Run: headless pygame with SDL's dummy video driver; simulated clock (each Clock.tick advances the game by its frame time, no real sleeping); random seed 0; keys injected as events and as key.get_pressed() state; no mouse input.
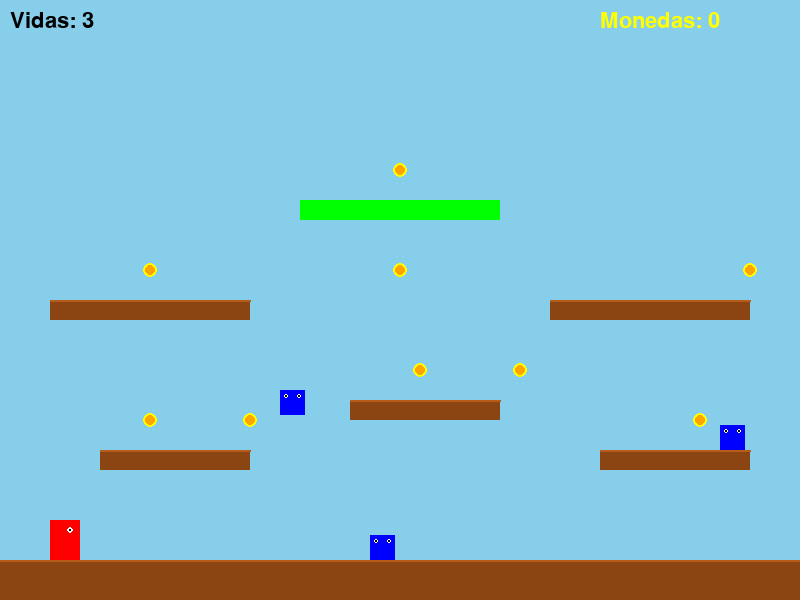
Frame 1 of 4 · flips 1–60 · no input
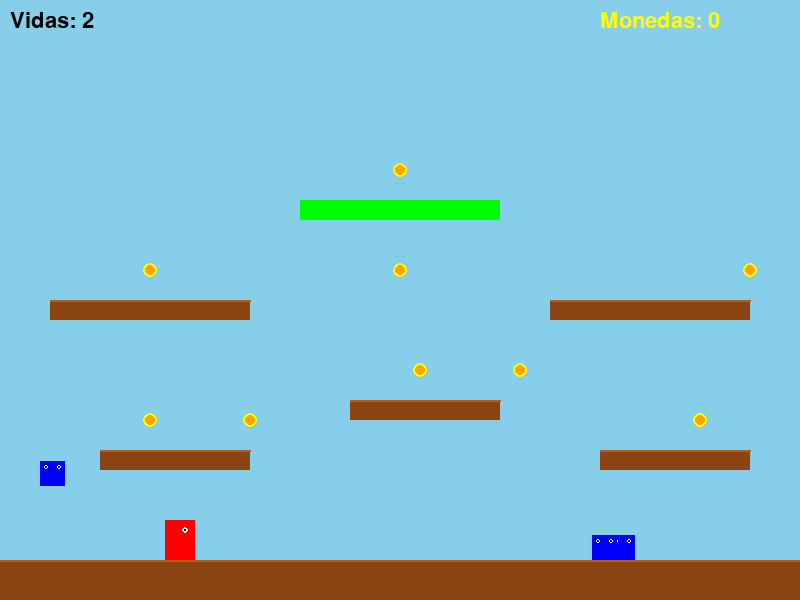
Frame 2 of 4 · flips 61–180 · tapped SPACE, RETURN · held RIGHT (→), D
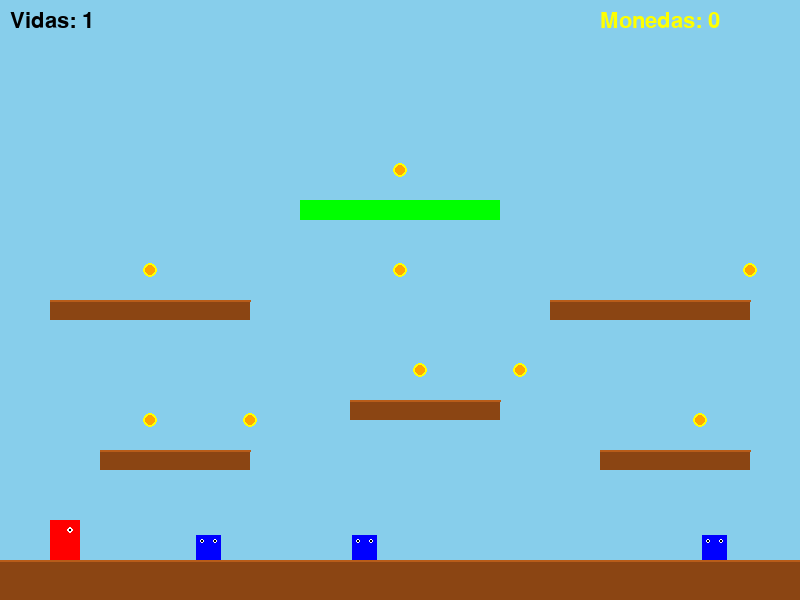
Frame 3 of 4 · flips 181–300 · held DOWN (↓), S
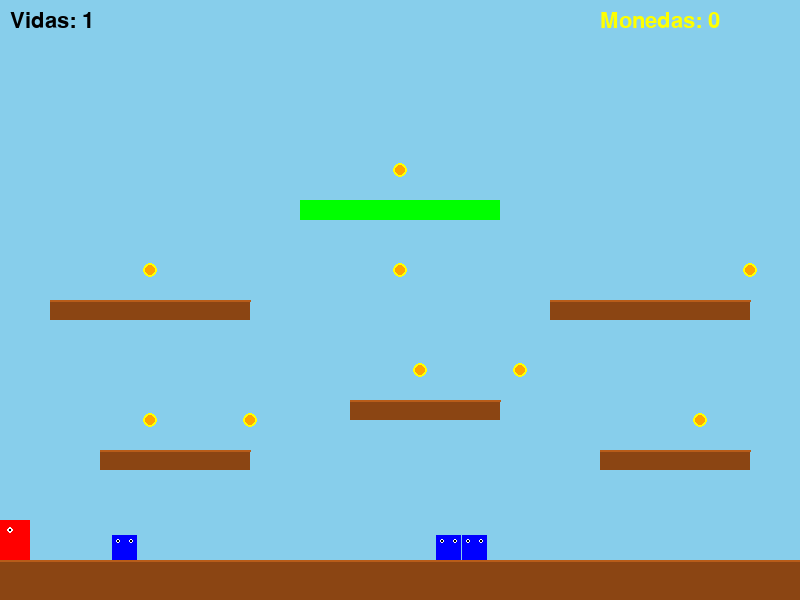
Frame 4 of 4 · flips 301–420 · held LEFT (←), A, UP (↑), W

The pygame program that drew these frames:

"""
Mario Bros 1 - Versión simplificada en Pygame
Un juego de plataformas inspirado en el clásico Mario Bros

Características:
- Control de jugador con movimiento horizontal
- Sistema de saltos y gravedad realista
- Plataformas coleccionables
- Sistema de vidas y puntuación
"""

import pygame
import random
from enum import Enum

# Inicializar Pygame
pygame.init()

# Constantes
ANCHO = 800
ALTO = 600
FPS = 60
GRAVEDAD = 0.6
VELOCIDAD_SALTO = 15

# Colores
NEGRO = (0, 0, 0)
BLANCO = (255, 255, 255)
ROJO = (255, 0, 0)
VERDE = (0, 255, 0)
AZUL = (0, 0, 255)
AMARILLO = (255, 255, 0)
MARRÓN = (139, 69, 19)
NARANJA = (255, 165, 0)
CIELO = (135, 206, 235)

class EstadoJuego(Enum):
    JUGANDO = 1
    GANADO = 2
    PERDIDO = 3

class Jugador(pygame.sprite.Sprite):
    def __init__(self, x, y):
        super().__init__()
        self.ancho = 30
        self.alto = 40
        self.image = pygame.Surface((self.ancho, self.alto))
        self.image.fill(ROJO)
        self.rect = self.image.get_rect()
        self.rect.x = x
        self.rect.y = y
        
        self.vel_x = 0
        self.vel_y = 0
        self.en_aire = True
        self.direccion = 1  # 1 = derecha, -1 = izquierda
        self.vidas = 3
        self.monedas = 0
        
    def manejar_entrada(self, teclas):
        """Controla el movimiento del jugador."""
        self.vel_x = 0
        
        if teclas[pygame.K_LEFT] or teclas[pygame.K_a]:
            self.vel_x = -5
            self.direccion = -1
        if teclas[pygame.K_RIGHT] or teclas[pygame.K_d]:
            self.vel_x = 5
            self.direccion = 1
        
        if teclas[pygame.K_SPACE] and not self.en_aire:
            self.vel_y = -VELOCIDAD_SALTO
            self.en_aire = True
    
    def aplicar_gravedad(self):
        """Aplica la gravedad al jugador."""
        self.vel_y += GRAVEDAD
        if self.vel_y > 20:
            self.vel_y = 20
    
    def actualizar(self, plataformas, enemigos, monedas):
        """Actualiza la posición del jugador."""
        self.aplicar_gravedad()
        
        # Movimiento horizontal
        self.rect.x += self.vel_x
        
        # Colisión horizontal con plataformas
        for plataforma in plataformas:
            if self.rect.colliderect(plataforma.rect):
                if self.vel_x > 0:  # Moviéndose a la derecha
                    self.rect.right = plataforma.rect.left
                elif self.vel_x < 0:  # Moviéndose a la izquierda
                    self.rect.left = plataforma.rect.right
        
        # Mantener en los límites horizontales
        if self.rect.left < 0:
            self.rect.left = 0
        if self.rect.right > ANCHO:
            self.rect.right = ANCHO
        
        # Movimiento vertical
        self.rect.y += self.vel_y
        self.en_aire = True
        
        # Colisión vertical con plataformas
        for plataforma in plataformas:
            if self.rect.colliderect(plataforma.rect):
                if self.vel_y > 0:  # Cayendo
                    self.rect.bottom = plataforma.rect.top
                    self.vel_y = 0
                    self.en_aire = False
                elif self.vel_y < 0:  # Saltando hacia arriba
                    self.rect.top = plataforma.rect.bottom
                    self.vel_y = 0
        
        # Caer del mapa = perder vida
        if self.rect.top > ALTO:
            self.vidas -= 1
            self.rect.x = 50
            self.rect.y = ALTO - 100
            self.vel_y = 0
            self.vel_x = 0
        
        # Colisión con enemigos
        for enemigo in enemigos:
            if self.rect.colliderect(enemigo.rect):
                if self.vel_y > 0 and self.rect.bottom - enemigo.rect.top < 20:
                    # Saltar sobre el enemigo
                    enemigo.matar()
                    self.vel_y = -VELOCIDAD_SALTO
                    self.en_aire = True
                else:
                    # Colisión normal
                    self.vidas -= 1
                    self.rect.x = 50
                    self.rect.y = ALTO - 100
                    self.vel_y = 0
                    self.vel_x = 0
        
        # Colisión con monedas
        for moneda in monedas[:]:
            if self.rect.colliderect(moneda.rect):
                self.monedas += 1
                moneda.kill()
    
    def dibujar(self, pantalla):
        """Dibuja el jugador."""
        # Cuerpo (cuadrado rojo)
        pygame.draw.rect(pantalla, ROJO, self.rect)
        
        # Ojos
        ojo_x = self.rect.centerx + (5 if self.direccion == 1 else -5)
        pygame.draw.circle(pantalla, BLANCO, (ojo_x, self.rect.top + 10), 3)
        pygame.draw.circle(pantalla, NEGRO, (ojo_x, self.rect.top + 10), 1)


class Plataforma(pygame.sprite.Sprite):
    def __init__(self, x, y, ancho, alto, tipo="normal"):
        super().__init__()
        self.ancho = ancho
        self.alto = alto
        self.tipo = tipo
        self.image = pygame.Surface((ancho, alto))
        
        if tipo == "normal":
            self.image.fill(MARRÓN)
        elif tipo == "especial":
            self.image.fill(VERDE)
        
        self.rect = self.image.get_rect()
        self.rect.x = x
        self.rect.y = y
    
    def dibujar(self, pantalla):
        """Dibuja la plataforma."""
        if self.tipo == "normal":
            pygame.draw.rect(pantalla, MARRÓN, self.rect)
            # Efecto 3D
            pygame.draw.line(pantalla, (184, 92, 25), self.rect.topleft, self.rect.topright, 2)
        elif self.tipo == "especial":
            pygame.draw.rect(pantalla, VERDE, self.rect)


class Moneda(pygame.sprite.Sprite):
    def __init__(self, x, y):
        super().__init__()
        self.ancho = 15
        self.alto = 15
        self.image = pygame.Surface((self.ancho, self.alto))
        self.image.fill(AMARILLO)
        self.rect = self.image.get_rect()
        self.rect.centerx = x
        self.rect.centery = y
        self.contador_animacion = 0
    
    def actualizar(self):
        """Actualiza la animación de la moneda."""
        self.contador_animacion += 1
    
    def dibujar(self, pantalla):
        """Dibuja la moneda."""
        pygame.draw.circle(pantalla, AMARILLO, self.rect.center, 7)
        pygame.draw.circle(pantalla, NARANJA, self.rect.center, 5)


class Enemigo(pygame.sprite.Sprite):
    def __init__(self, x, y):
        super().__init__()
        self.ancho = 25
        self.alto = 25
        self.image = pygame.Surface((self.ancho, self.alto))
        self.image.fill(AZUL)
        self.rect = self.image.get_rect()
        self.rect.x = x
        self.rect.y = y
        
        self.vel_x = random.choice([-2, 2])
        self.vivo = True
    
    def actualizar(self, plataformas):
        """Actualiza la posición del enemigo."""
        if not self.vivo:
            return
        
        self.rect.x += self.vel_x
        
        # Rebotar en los límites
        if self.rect.left < 0 or self.rect.right > ANCHO:
            self.vel_x *= -1
        
        # Gravedad simple
        self.rect.y += 2
        
        # Colisión con plataformas
        for plataforma in plataformas:
            if self.rect.colliderect(plataforma.rect):
                self.rect.bottom = plataforma.rect.top
    
    def matar(self):
        """Mata al enemigo."""
        self.vivo = False
    
    def dibujar(self, pantalla):
        """Dibuja el enemigo."""
        if self.vivo:
            pygame.draw.rect(pantalla, AZUL, self.rect)
            # Ojos
            pygame.draw.circle(pantalla, BLANCO, (self.rect.left + 6, self.rect.top + 6), 2)
            pygame.draw.circle(pantalla, BLANCO, (self.rect.right - 6, self.rect.top + 6), 2)
            pygame.draw.circle(pantalla, NEGRO, (self.rect.left + 6, self.rect.top + 6), 1)
            pygame.draw.circle(pantalla, NEGRO, (self.rect.right - 6, self.rect.top + 6), 1)


class Mario:
    def __init__(self):
        self.pantalla = pygame.display.set_mode((ANCHO, ALTO))
        pygame.display.set_caption("Mario Bros 1 - Python")
        self.reloj = pygame.time.Clock()
        self.fuente_grande = pygame.font.Font(None, 48)
        self.fuente_pequeña = pygame.font.Font(None, 32)
        
        self.crear_nivel()
    
    def crear_nivel(self):
        """Crea el nivel del juego."""
        self.jugador = Jugador(50, ALTO - 100)
        self.plataformas = pygame.sprite.Group()
        self.enemigos = pygame.sprite.Group()
        self.monedas = pygame.sprite.Group()
        
        self.estado = EstadoJuego.JUGANDO
        self.contador = 0
        
        # Plataforma base
        self.plataformas.add(Plataforma(0, ALTO - 40, ANCHO, 40, "normal"))
        
        # Plataformas en escalera
        self.plataformas.add(Plataforma(100, ALTO - 150, 150, 20, "normal"))
        self.plataformas.add(Plataforma(350, ALTO - 200, 150, 20, "normal"))
        self.plataformas.add(Plataforma(600, ALTO - 150, 150, 20, "normal"))
        
        # Plataformas superiores
        self.plataformas.add(Plataforma(50, ALTO - 300, 200, 20, "normal"))
        self.plataformas.add(Plataforma(550, ALTO - 300, 200, 20, "normal"))
        
        # Plataforma final
        self.plataformas.add(Plataforma(300, ALTO - 400, 200, 20, "especial"))
        
        # Crear monedas
        posiciones_monedas = [
            (150, ALTO - 180), (250, ALTO - 180),
            (420, ALTO - 230), (520, ALTO - 230),
            (700, ALTO - 180),
            (150, ALTO - 330), (400, ALTO - 330), (750, ALTO - 330),
            (400, ALTO - 430)
        ]
        
        for pos in posiciones_monedas:
            self.monedas.add(Moneda(pos[0], pos[1]))
        
        # Crear enemigos
        self.enemigos.add(Enemigo(250, ALTO - 180))
        self.enemigos.add(Enemigo(600, ALTO - 180))
        self.enemigos.add(Enemigo(400, ALTO - 330))
    
    def manejar_eventos(self):
        """Maneja los eventos del juego."""
        for evento in pygame.event.get():
            if evento.type == pygame.QUIT:
                return False
            if evento.type == pygame.KEYDOWN:
                if evento.key == pygame.K_ESCAPE:
                    return False
        return True
    
    def actualizar(self):
        """Actualiza la lógica del juego."""
        if self.estado == EstadoJuego.JUGANDO:
            teclas = pygame.key.get_pressed()
            self.jugador.manejar_entrada(teclas)
            self.jugador.actualizar(self.plataformas.sprites(), 
                                   [e for e in self.enemigos if e.vivo], 
                                   self.monedas.sprites())
            
            # Actualizar enemigos
            for enemigo in self.enemigos:
                enemigo.actualizar(self.plataformas.sprites())
            
            # Actualizar monedas
            for moneda in self.monedas:
                moneda.actualizar()
            
            # Verificar victoria
            if self.jugador.rect.y < 150 and len(self.monedas) == 0:
                self.estado = EstadoJuego.GANADO
            
            # Verificar derrota
            if self.jugador.vidas <= 0:
                self.estado = EstadoJuego.PERDIDO
        
        self.contador += 1
    
    def dibujar(self):
        """Dibuja todos los elementos del juego."""
        self.pantalla.fill(CIELO)
        
        # Dibujar plataformas
        for plataforma in self.plataformas:
            plataforma.dibujar(self.pantalla)
        
        # Dibujar monedas
        for moneda in self.monedas:
            moneda.dibujar(self.pantalla)
        
        # Dibujar enemigos
        for enemigo in self.enemigos:
            enemigo.dibujar(self.pantalla)
        
        # Dibujar jugador
        self.jugador.dibujar(self.pantalla)
        
        # Dibujar HUD
        self.dibujar_hud()
        
        # Dibujar mensaje de fin de juego
        if self.estado == EstadoJuego.GANADO:
            self.dibujar_victoria()
        elif self.estado == EstadoJuego.PERDIDO:
            self.dibujar_derrota()
        
        pygame.display.flip()
    
    def dibujar_hud(self):
        """Dibuja la interfaz de usuario."""
        # Vidas
        texto_vidas = self.fuente_pequeña.render(f"Vidas: {self.jugador.vidas}", True, NEGRO)
        self.pantalla.blit(texto_vidas, (10, 10))
        
        # Monedas
        texto_monedas = self.fuente_pequeña.render(f"Monedas: {self.jugador.monedas}", True, AMARILLO)
        self.pantalla.blit(texto_monedas, (ANCHO - 200, 10))
    
    def dibujar_victoria(self):
        """Dibuja el mensaje de victoria."""
        overlay = pygame.Surface((ANCHO, ALTO))
        overlay.set_alpha(200)
        overlay.fill(NEGRO)
        self.pantalla.blit(overlay, (0, 0))
        
        texto_victoria = self.fuente_grande.render("¡GANASTE!", True, AMARILLO)
        rect = texto_victoria.get_rect(center=(ANCHO // 2, ALTO // 2))
        self.pantalla.blit(texto_victoria, rect)
        
        texto_reinicio = self.fuente_pequeña.render("Presiona ESC para salir", True, BLANCO)
        rect2 = texto_reinicio.get_rect(center=(ANCHO // 2, ALTO // 2 + 60))
        self.pantalla.blit(texto_reinicio, rect2)
    
    def dibujar_derrota(self):
        """Dibuja el mensaje de derrota."""
        overlay = pygame.Surface((ANCHO, ALTO))
        overlay.set_alpha(200)
        overlay.fill(NEGRO)
        self.pantalla.blit(overlay, (0, 0))
        
        texto_derrota = self.fuente_grande.render("GAME OVER", True, ROJO)
        rect = texto_derrota.get_rect(center=(ANCHO // 2, ALTO // 2))
        self.pantalla.blit(texto_derrota, rect)
        
        texto_reinicio = self.fuente_pequeña.render("Presiona ESC para salir", True, BLANCO)
        rect2 = texto_reinicio.get_rect(center=(ANCHO // 2, ALTO // 2 + 60))
        self.pantalla.blit(texto_reinicio, rect2)
    
    def ejecutar(self):
        """Bucle principal del juego."""
        corriendo = True
        
        print("=" * 50)
        print("🍄 MARIO BROS 1 - PYTHON")
        print("=" * 50)
        print("\n⌨️  CONTROLES:")
        print("  → A o FLECHA IZQUIERDA: Mover izquierda")
        print("  → D o FLECHA DERECHA: Mover derecha")
        print("  → ESPACIO: Saltar")
        print("  → ESC: Salir")
        print("\n🎯 OBJETIVO:")
        print("  ✓ Recolecta todas las monedas")
        print("  ✓ Evita los enemigos azules")
        print("  ✓ ¡Salta sobre ellos para vencerlos!")
        print("\n¡A JUGAR!\n")
        
        while corriendo:
            corriendo = self.manejar_eventos()
            self.actualizar()
            self.dibujar()
            self.reloj.tick(FPS)
        
        pygame.quit()
        print("👋 ¡Gracias por jugar Mario Bros!")


if __name__ == "__main__":
    juego = Mario()
    juego.ejecutar()
